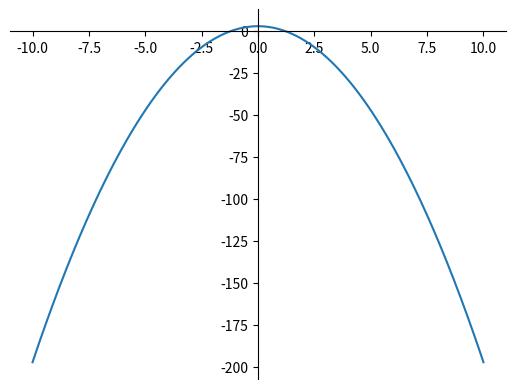

This figure's Python source:
from matplotlib import pyplot
import math


def plot(x_points, y_points):
    fig = pyplot.figure()
    ax = fig.add_subplot(1, 1, 1)
    ax.spines['left'].set_position('center')
    ax.spines['bottom'].set_position('zero')
    ax.spines['right'].set_color('none')
    ax.spines['top'].set_color('none')
    ax.xaxis.set_ticks_position('bottom')
    ax.yaxis.set_ticks_position('left')

    print(f'Minimo X: {x_min}')
    print(f'Minimo Y: {y_min}')

    pyplot.plot(x_points, y_points, label='vals')
    pyplot.show()


x_points = []
y_points = []

start = -10
end = 10
step = 0.1
a = -2
b = 0
c = 3

x_min = None
y_min = None

x = start
while x < end:
    y = a * (x ** 2) + b * x + c
    x_points.append(x)
    y_points.append(y)
    if x_min is None or y < y_min:
        x_min = x
        y_min = y
    x += step

plot(x_points, y_points)
